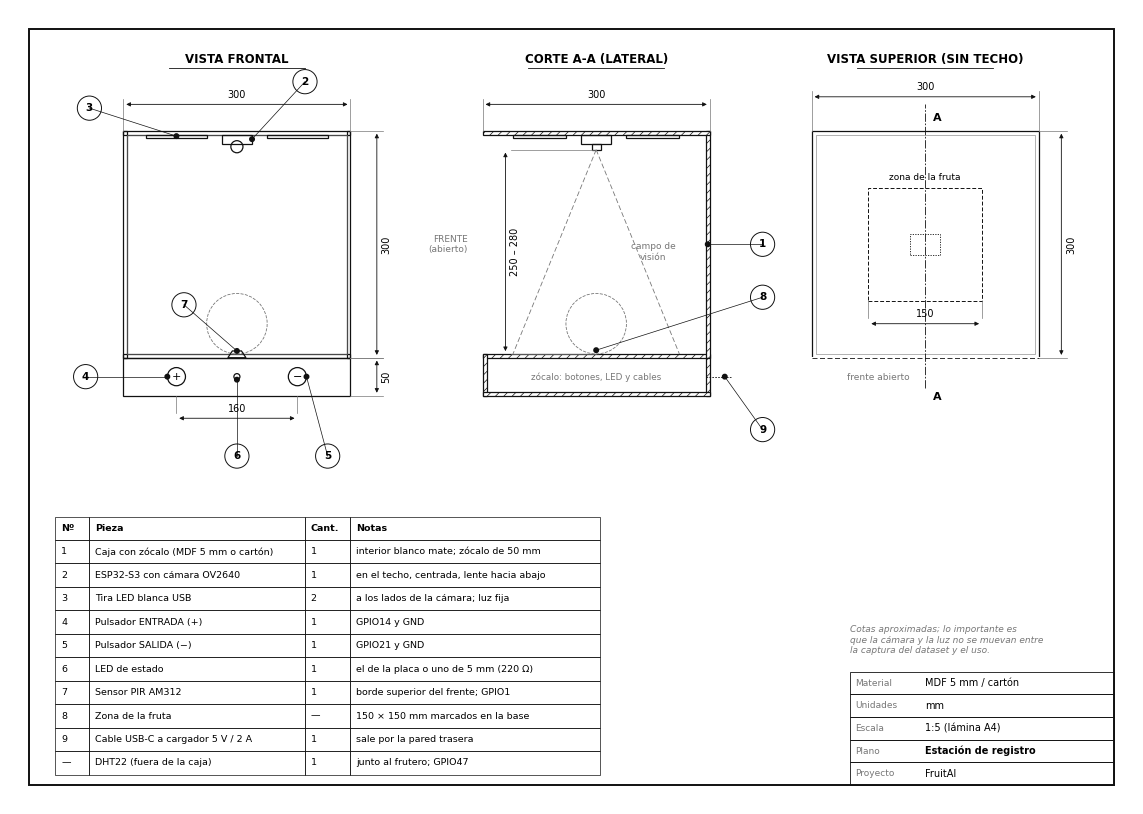

Generate this figure with matplotlib:
# Plano técnico de la estación de registro (unidades: cm)
import matplotlib
matplotlib.use("Agg")
import matplotlib.pyplot as plt
from matplotlib.patches import Rectangle, Circle, Polygon
plt.rcParams.update({"font.family": "DejaVu Sans", "font.size": 7.5, "hatch.linewidth": 0.5})
K, LW, G = "#111111", 0.9, "#777777"
fig = plt.figure(figsize=(11.7, 8.3))   # A4 horizontal
ax = fig.add_axes([0.02, 0.02, 0.96, 0.96]); ax.set_xlim(0, 297); ax.set_ylim(0, 210); ax.axis("off"); ax.set_aspect("equal")
ax.add_patch(Rectangle((5, 5), 287, 200, fill=False, ec=K, lw=1.4))                     # marco
E = 2.0  # escala de dibujo: 1 cm real = 2 mm de lámina (1:5)

def rect(x, y, w, h, **k): ax.add_patch(Rectangle((x, y), w, h, fill=k.pop("fill", False), ec=k.pop("ec", K), lw=k.pop("lw", LW), **k))
def corte(x, y, w, h): rect(x, y, w, h, fill=True, fc="white", hatch="////", lw=LW)
def cota(x1, y1, x2, y2, t, d=6, lado=1):
    # línea de cota paralela al segmento (horizontal o vertical)
    if y1 == y2:
        yy = y1 + d * lado
        ax.plot([x1, x1], [y1, yy + 1.5 * lado], color=G, lw=.5); ax.plot([x2, x2], [y2, yy + 1.5 * lado], color=G, lw=.5)
        ax.annotate("", xy=(x1, yy), xytext=(x2, yy), arrowprops=dict(arrowstyle="<|-|>", lw=.6, color=K, mutation_scale=6))
        ax.text((x1 + x2) / 2, yy + 1.2 * lado, t, ha="center", va="bottom" if lado > 0 else "top", fontsize=7)
    else:
        xx = x1 + d * lado
        ax.plot([x1, xx + 1.5 * lado], [y1, y1], color=G, lw=.5); ax.plot([x2, xx + 1.5 * lado], [y2, y2], color=G, lw=.5)
        ax.annotate("", xy=(xx, y1), xytext=(xx, y2), arrowprops=dict(arrowstyle="<|-|>", lw=.6, color=K, mutation_scale=6))
        ax.text(xx + 1.2 * lado, (y1 + y2) / 2, t, ha="left" if lado > 0 else "right", va="center", rotation=90, fontsize=7)
def globo(n, x, y, xt, yt):
    ax.plot([x, xt], [y, yt], color=K, lw=.5); ax.add_patch(Circle((x, y), .6, color=K))
    ax.add_patch(Circle((xt, yt), 3.2, fc="white", ec=K, lw=.7)); ax.text(xt, yt, str(n), ha="center", va="center", fontsize=7.5, weight="bold")
def titulo(x, y, t): ax.text(x, y, t, ha="center", fontsize=8.5, weight="bold"); ax.plot([x - 18, x + 18], [y - 1.5, y - 1.5], color=K, lw=.6)

T, W, H, D, LIP = 0.5 * E, 30 * E, 30 * E, 30 * E, 5 * E   # espesor 5 mm, caja 30x30x30, frente 5 cm

# ---------------- VISTA FRONTAL ----------------
fx, fy = 30, 118
titulo(fx + W / 2, fy + H + 18, "VISTA FRONTAL")
rect(fx, fy, T, H); rect(fx + W - T, fy, T, H); rect(fx, fy + H - T, W, T); rect(fx, fy, W, T)  # laterales, techo, base
rect(fx + T, fy + T, W - 2 * T, H - 2 * T, lw=.4, ec=G)                                          # pared del fondo
cam_w = 4.0 * E; rect(fx + W / 2 - cam_w / 2, fy + H - T - 1.2 * E, cam_w, 1.2 * E)              # ESP32 en el techo
ax.add_patch(Circle((fx + W / 2, fy + H - T - 1.6 * E), .8 * E, fill=False, ec=K, lw=LW))        # lente
rect(fx + 3 * E, fy + H - T - .4 * E, 8 * E, .4 * E); rect(fx + W - 11 * E, fy + H - T - .4 * E, 8 * E, .4 * E)  # tiras LED
ax.add_patch(Circle((fx + W / 2, fy + T + 4 * E), 4 * E, fill=False, ec=G, lw=.6, ls="--"))     # fruta (referencia)
rect(fx, fy - LIP, W, LIP)                                                                       # frente con botones
for xb, s in ((7, "+"), (23, "−")):
    ax.add_patch(Circle((fx + xb * E, fy - LIP / 2), 1.2 * E, fill=False, ec=K, lw=LW)); ax.text(fx + xb * E, fy - LIP / 2, s, ha="center", va="center", fontsize=8)
ax.add_patch(Circle((fx + 15 * E, fy - LIP / 2), .4 * E, fill=False, ec=K, lw=LW))               # LED
ax.add_patch(Polygon([(fx + 13.8 * E, fy), (fx + 16.2 * E, fy), (fx + 15.6 * E, fy + .9 * E), (fx + 14.4 * E, fy + .9 * E)], fill=False, ec=K, lw=LW))  # PIR
cota(fx, fy + H, fx + W, fy + H, "300", d=7)
cota(fx + W, fy, fx + W, fy + H, "300", d=7)
cota(fx + W, fy - LIP, fx + W, fy, "50", d=7)
cota(fx + 7 * E, fy - LIP, fx + 23 * E, fy - LIP, "160", d=-6, lado=1)
globo(2, fx + W / 2 + cam_w / 2, fy + H - T - .6 * E, fx + W / 2 + 18, fy + H + 13)
globo(3, fx + 7 * E, fy + H - T - .2 * E, fx - 9, fy + H + 6)
globo(4, fx + 7 * E - 1.2 * E, fy - LIP / 2, fx - 10, fy - LIP / 2)
globo(5, fx + 23 * E + 1.2 * E, fy - LIP / 2, fx + W - 6, fy - LIP - 16)
globo(6, fx + 15 * E, fy - LIP / 2 - .4 * E, fx + 15 * E, fy - LIP - 16)
globo(7, fx + 15 * E, fy + .9 * E, fx + 8 * E, fy + 14)

# ---------------- CORTE A-A (lateral) ----------------
sx, sy = 125, 118
titulo(sx + D / 2, sy + H + 18, "CORTE A-A (LATERAL)")
corte(sx, sy, D, T); corte(sx + D - T, sy, T, H); corte(sx, sy + H - T, D, T)          # base, pared trasera, techo
corte(sx, sy - LIP, T, LIP + T)                                                         # frente del zócalo
corte(sx + D - T, sy - LIP, T, LIP)                                                     # trasera del zócalo
corte(sx, sy - LIP, D, T)                                                               # fondo del zócalo
ax.text(sx + D / 2, sy - LIP / 2, "zócalo: botones, LED y cables", ha="center", va="center", fontsize=6.3, color=G)
cy0 = sy + H - T
rect(sx + 13 * E, cy0 - 1.2 * E, 4 * E, 1.2 * E); rect(sx + 14.4 * E, cy0 - 2.0 * E, 1.2 * E, .8 * E)   # placa y lente
camx = sx + 15 * E
for dx in (-11, 11): ax.plot([camx, camx + dx * E], [cy0 - 2 * E, sy + T], color=G, lw=.6, ls=(0, (6, 3)))
ax.text(camx + 7.5 * E, sy + 13 * E, "campo de\nvisión", fontsize=6.5, color=G, ha="center")
ax.add_patch(Circle((camx, sy + T + 4 * E), 4 * E, fill=False, ec=G, lw=.6, ls="--"))
rect(sx + 4 * E, cy0 - .4 * E, 7 * E, .4 * E); rect(sx + 19 * E, cy0 - .4 * E, 7 * E, .4 * E)
ax.plot([sx + D - T, sx + D + 6], [sy - LIP / 2, sy - LIP / 2], color=K, lw=.6, ls=(0, (2, 1.5)))           # cable USB
cota(sx, sy + H, sx + D, sy + H, "300", d=7)
cota(camx, sy + T, camx, cy0 - 2 * E, "250 – 280", d=-24, lado=1)
ax.text(sx - 4, sy + H / 2, "FRENTE\n(abierto)", ha="right", va="center", fontsize=6.5, color=G)
globo(8, camx, sy + T + 1, sx + D + 14, sy + 16)
globo(9, sx + D + 4, sy - LIP / 2, sx + D + 14, sy - LIP - 9)
globo(1, sx + D - T / 2, sy + H / 2, sx + D + 14, sy + H / 2)

# ---------------- VISTA SUPERIOR ----------------
tx, ty = 212, 118
titulo(tx + W / 2, ty + D + 18, "VISTA SUPERIOR (SIN TECHO)")
rect(tx, ty, W, D); rect(tx + T, ty + T, W - 2 * T, D - 2 * T, lw=.4, ec=G)
ax.plot([tx, tx + W], [ty, ty], color="white", lw=2.2); ax.plot([tx, tx + W], [ty, ty], color=K, lw=.6, ls=(0, (6, 3)))  # frente abierto
ax.text(tx + W / 2 - 4, ty - 4, "frente abierto", ha="right", va="top", fontsize=6.5, color=G)
z = 15 * E; rect(tx + W / 2 - z / 2, ty + D / 2 - z / 2, z, z, ls=(0, (4, 2)), lw=.7)                   # zona de la fruta
rect(tx + W / 2 - 2 * E, ty + D / 2 - 1.4 * E, 4 * E, 2.8 * E, ls=(0, (1.5, 1.5)), lw=.6)             # cámara (oculta)
cota(tx, ty + D, tx + W, ty + D, "300", d=9)
cota(tx + W, ty, tx + W, ty + D, "300", d=6)
cota(tx + W / 2 - z / 2, ty + D / 2 - z / 2, tx + W / 2 + z / 2, ty + D / 2 - z / 2, "150", d=-6)
ax.text(tx + W / 2, ty + D / 2 + z / 2 + 2, "zona de la fruta", ha="center", fontsize=6.5)
ax.plot([tx + W / 2 - 3, tx + W / 2 + 3], [ty + D, ty + D], color=K, lw=0)
# línea de corte A-A
ax.plot([tx + W / 2, tx + W / 2], [ty - 8, ty + D + 7], color=K, lw=.6, ls=(0, (10, 2, 2, 2)))
for yy, va in ((ty - 9, "top"), (ty + D + 2, "bottom")): ax.text(tx + W / 2 + 2, yy, "A", fontsize=8, weight="bold", va=va)

# ---------------- LISTA DE PIEZAS ----------------
lx, ly = 12, 76
filas = [("Nº", "Pieza", "Cant.", "Notas"),
         ("1", "Caja con zócalo (MDF 5 mm o cartón)", "1", "interior blanco mate; zócalo de 50 mm"),
         ("2", "ESP32-S3 con cámara OV2640", "1", "en el techo, centrada, lente hacia abajo"),
         ("3", "Tira LED blanca USB", "2", "a los lados de la cámara; luz fija"),
         ("4", "Pulsador ENTRADA (+)", "1", "GPIO14 y GND"),
         ("5", "Pulsador SALIDA (−)", "1", "GPIO21 y GND"),
         ("6", "LED de estado", "1", "el de la placa o uno de 5 mm (220 Ω)"),
         ("7", "Sensor PIR AM312", "1", "borde superior del frente; GPIO1"),
         ("8", "Zona de la fruta", "—", "150 × 150 mm marcados en la base"),
         ("9", "Cable USB-C a cargador 5 V / 2 A", "1", "sale por la pared trasera"),
         ("—", "DHT22 (fuera de la caja)", "1", "junto al frutero; GPIO47")]
cols = (0, 9, 66, 78); anchos = (9, 57, 12, 66)
for i, f in enumerate(filas):
    y = ly - i * 6.2
    for (c, w), t in zip(zip(cols, anchos), f):
        rect(lx + c, y - 6.2, w, 6.2, lw=.5)
        ax.text(lx + c + 1.5, y - 3.1, t, va="center", fontsize=6.8, weight="bold" if i == 0 else None)

# ---------------- CAJETÍN ----------------
bx, by, bw = 222, 5, 70
for i, (k, v) in enumerate([("Proyecto", "FruitAI"), ("Plano", "Estación de registro"), ("Escala", "1:5 (lámina A4)"),
                            ("Unidades", "mm"), ("Material", "MDF 5 mm / cartón")]):
    rect(bx, by + i * 6, bw, 6, lw=.6); ax.text(bx + 1.5, by + i * 6 + 3, k, va="center", fontsize=6.5, color=G)
    ax.text(bx + 20, by + i * 6 + 3, v, va="center", fontsize=7, weight="bold" if k == "Plano" else None)
ax.text(222, 40, "Cotas aproximadas; lo importante es\nque la cámara y la luz no se muevan entre\nla captura del dataset y el uso.",
        ha="left", fontsize=6.5, style="italic", color=G)
fig.savefig("plano_estacion.png", dpi=220); print("ok")
